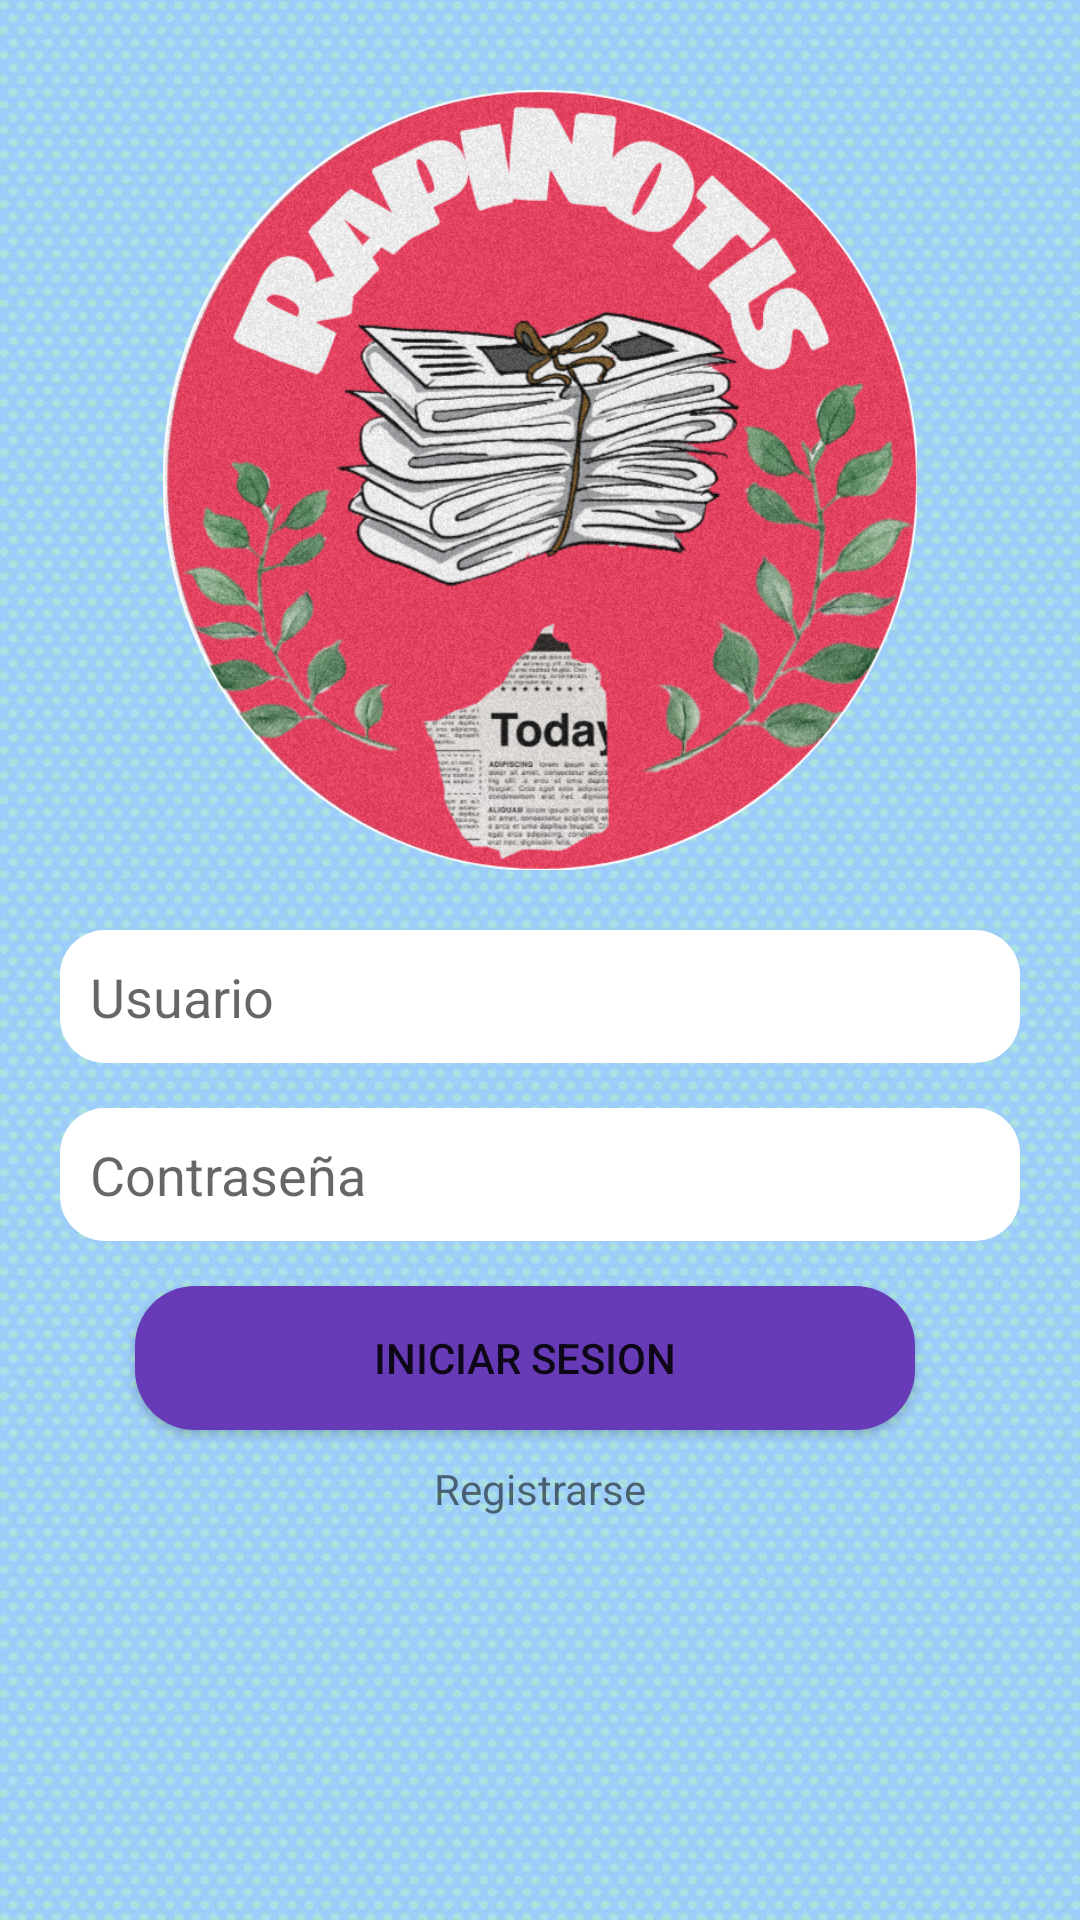

Write the Android layout XML for this screen, with the resource values it uses.
<!-- AndroidManifest.xml: application theme Theme.RapiNotis10 -->
<!-- res/layout/activity_login.xml -->
<?xml version="1.0" encoding="utf-8"?>
<LinearLayout xmlns:android="http://schemas.android.com/apk/res/android"
    xmlns:app="http://schemas.android.com/apk/res-auto"
    xmlns:tools="http://schemas.android.com/tools"
    android:layout_width="match_parent"
    android:layout_height="match_parent"
    android:background="@drawable/fondo"
    android:orientation="vertical"
    android:padding="10dp"
    tools:context=".login">

    <ImageView
        android:id="@+id/imageView2"
        android:layout_width="wrap_content"
        android:layout_height="300dp"
        android:src="@drawable/icono"
        android:padding="20dp"/>

    <EditText
        android:id="@+id/txtUsuario"
        android:layout_width="match_parent"
        android:layout_height="wrap_content"
        android:layout_marginLeft="10dp"
        android:layout_marginRight="10dp"
        android:layout_marginBottom="15dp"

        android:background="@drawable/edt_style"
        android:drawableLeft="@drawable/usuario"
        android:ems="9"
        android:hint="@string/usuario"
        android:inputType="textPersonName"
        android:padding="10dp"
        android:autofillHints="" />

    <EditText
        android:id="@+id/txtContra"
        android:layout_width="match_parent"
        android:layout_height="wrap_content"
        android:layout_marginLeft="10dp"
        android:layout_marginRight="10dp"
        android:layout_marginBottom="15dp"

        android:background="@drawable/edt_style"
        android:drawableLeft="@drawable/contra"
        android:ems="9"
        android:hint="@string/contra"
        android:inputType="textPassword"

        android:padding="10dp"

        android:autofillHints="" />

    <Button
        android:id="@+id/btnIniciar"
        android:layout_width="match_parent"
        android:layout_height="wrap_content"
        android:layout_marginLeft="35dp"
        android:layout_marginRight="45dp"
        android:layout_marginBottom="10dp"

        android:background="@drawable/btn_style"
        android:text="@string/iniciar_seseion" />

    <TextView
        android:id="@+id/textView2"
        android:layout_width="match_parent"
        android:layout_height="wrap_content"
        android:gravity="center"
        android:text="@string/registrate" />









</LinearLayout>
<!-- resources referenced by this layout -->
<resources>
  <!-- drawable btn_style (drawable) -->
  <?xml version="1.0" encoding="utf-8"?>
  <shape xmlns:android="http://schemas.android.com/apk/res/android">
  <solid android:color="#673AB7"></solid>
      <corners android:radius="20dp"></corners>
  
  
  
  </shape>
  <!-- drawable edt_style (drawable) -->
  <?xml version="1.0" encoding="utf-8"?>
  <shape xmlns:android="http://schemas.android.com/apk/res/android">
  <solid android:color="@color/white"></solid>
      <padding
          android:right="2dp"
          android:left="2dp"
          android:top="5dp"
          ></padding>
      <corners android:radius="15dp"></corners>
  
  
  </shape>
  <!-- drawable fondo: jpg bitmap (drawable, 128058 bytes) -->
  <!-- drawable icono: png bitmap (drawable, 723884 bytes) -->
  <string name="contra">Contraseña</string>
  <string name="iniciar_seseion">Iniciar Sesion</string>
  <string name="registrate">Registrarse</string>
  <string name="usuario">Usuario</string>
  <style name="Theme.RapiNotis10" parent="Theme.AppCompat.Light.DarkActionBar">
          
          <item name="colorPrimary">@color/purple_500</item>
          <item name="colorPrimaryDark">@color/purple_700</item>
          <item name="colorAccent">@color/teal_200</item>
          
      </style>
  <!-- not gathered from this repository: default colours our renderer supplied (Android Studio template values) -->
  <color name="purple_500">#FF6200EE</color>
  <color name="purple_700">#FF3700B3</color>
  <color name="teal_200">#FF03DAC5</color>
  <color name="white">#FFFFFFFF</color>
</resources>
